Photos from the image-classification dataset "Dataset" in the GitHub repository Mukilan-s18/Defect-Detection. Its 3 classes are: bottom, side, top.

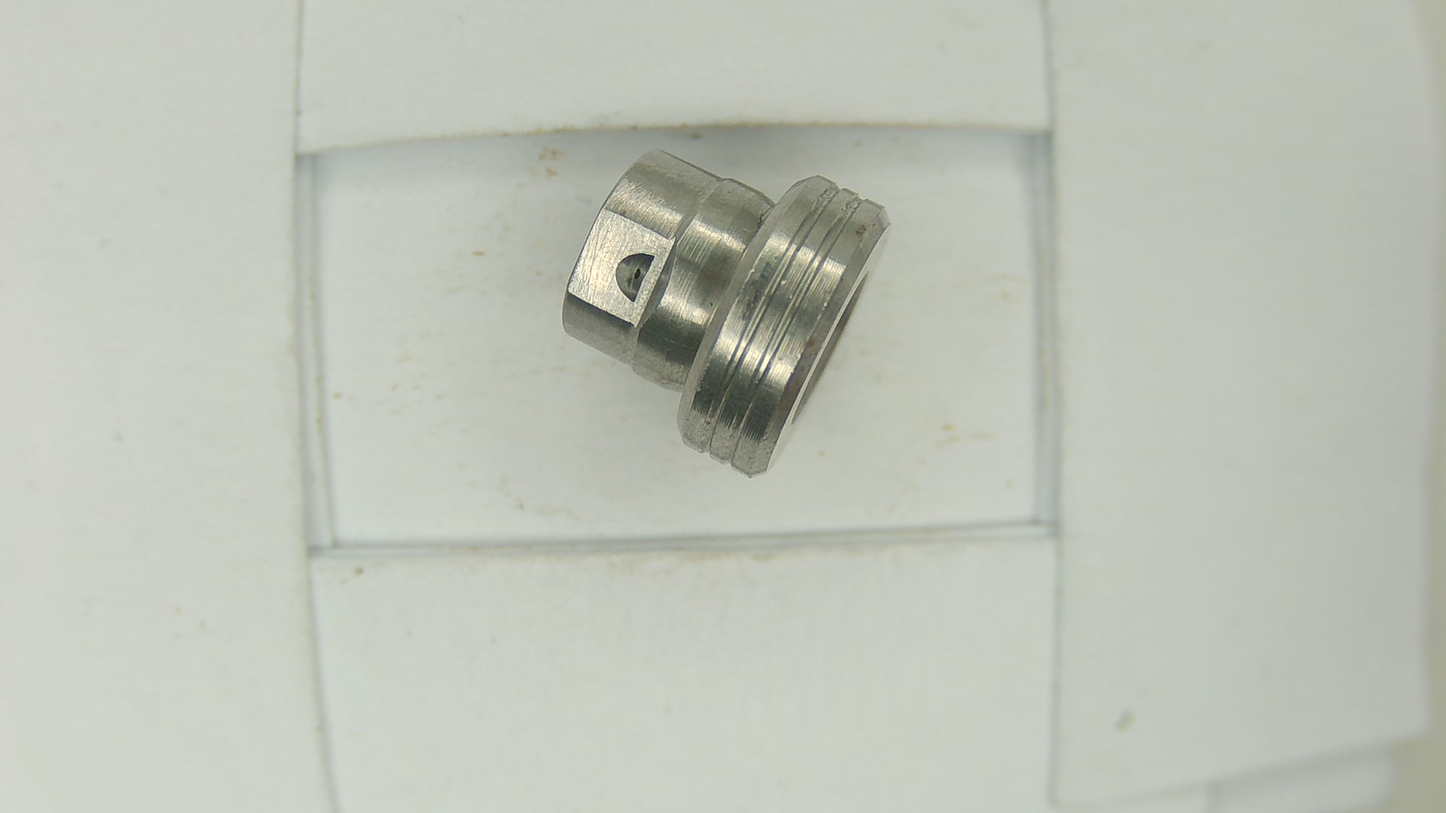
Label: side

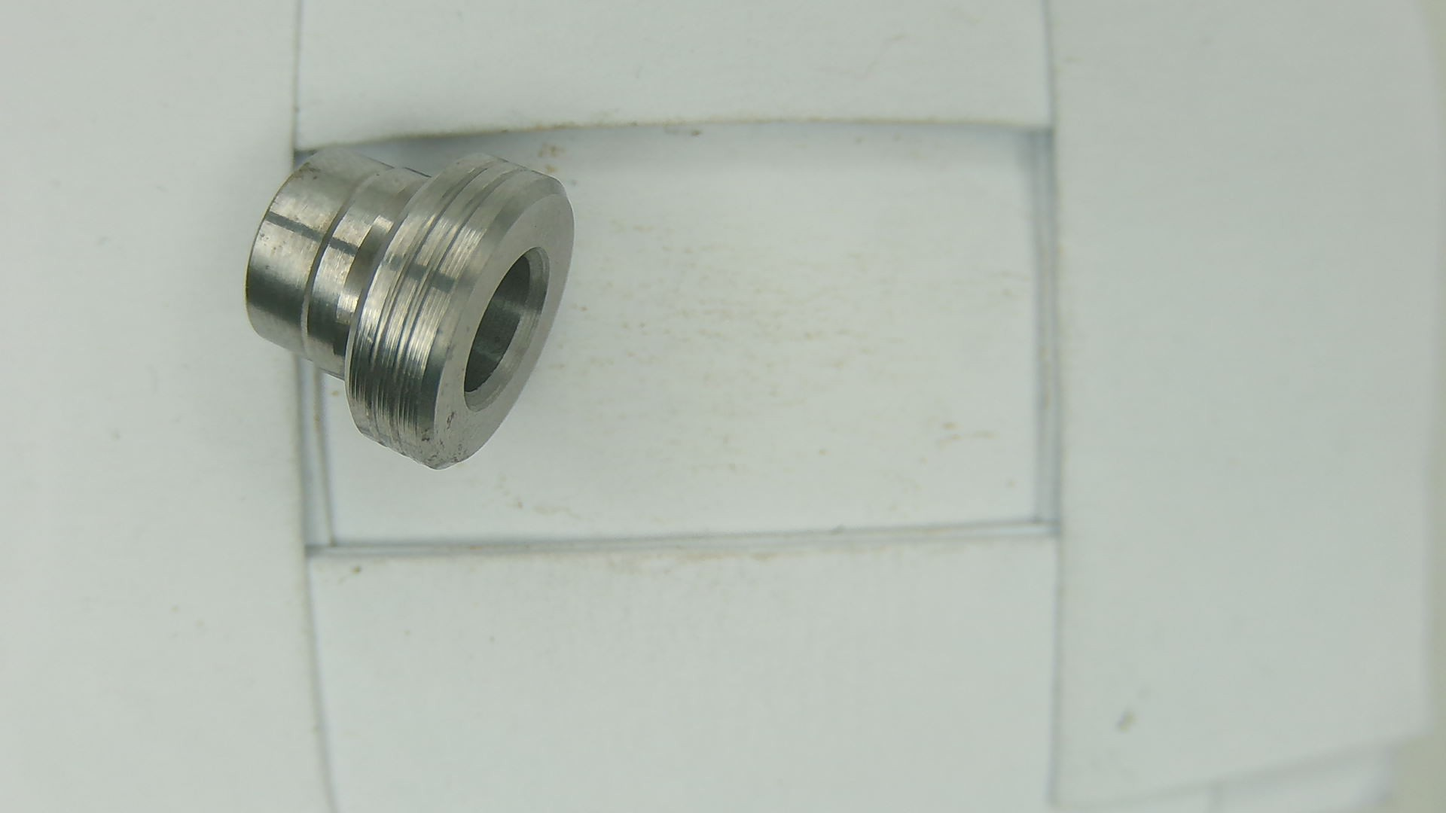
Label: side

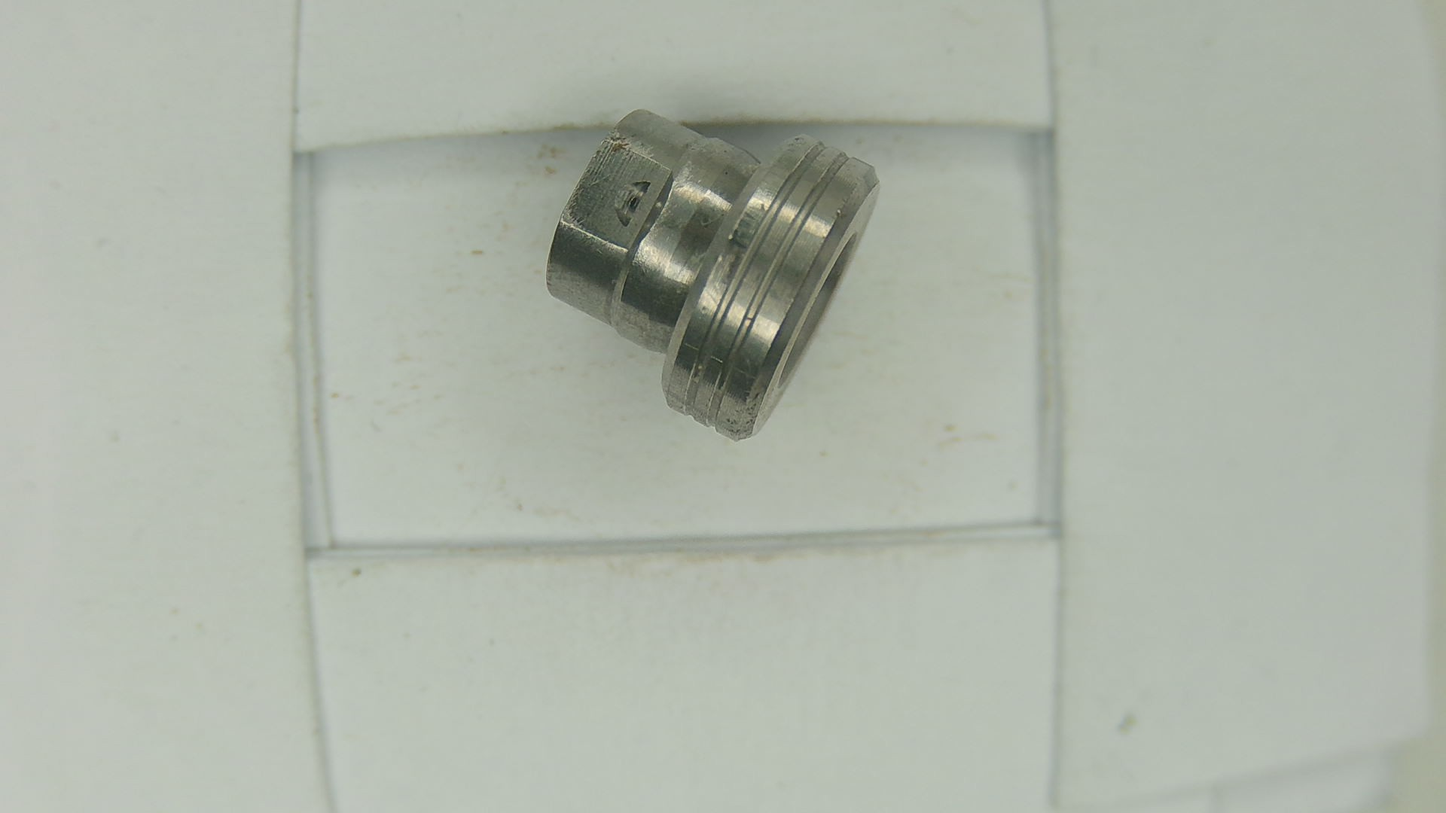
Label: side

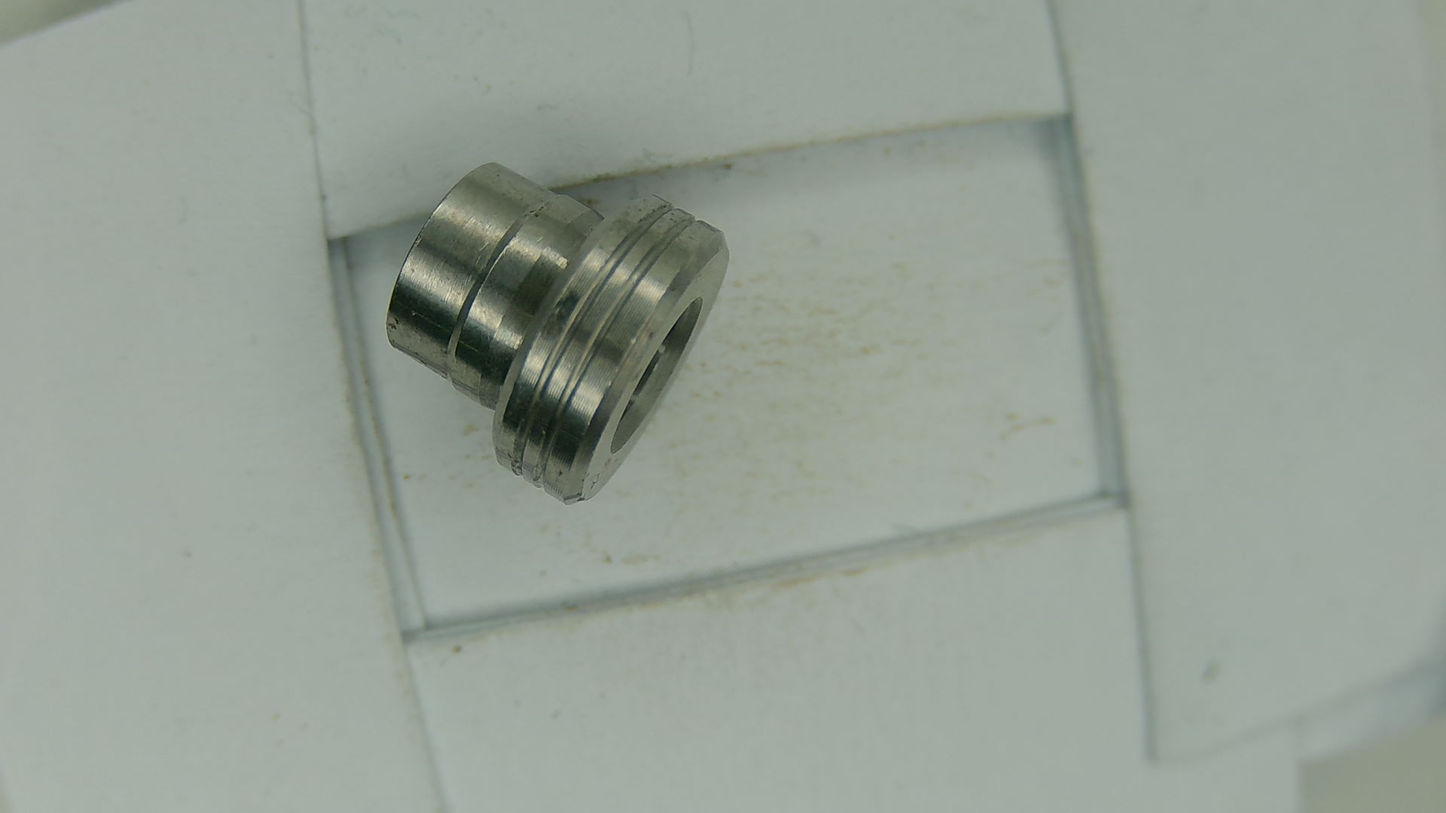
Label: side

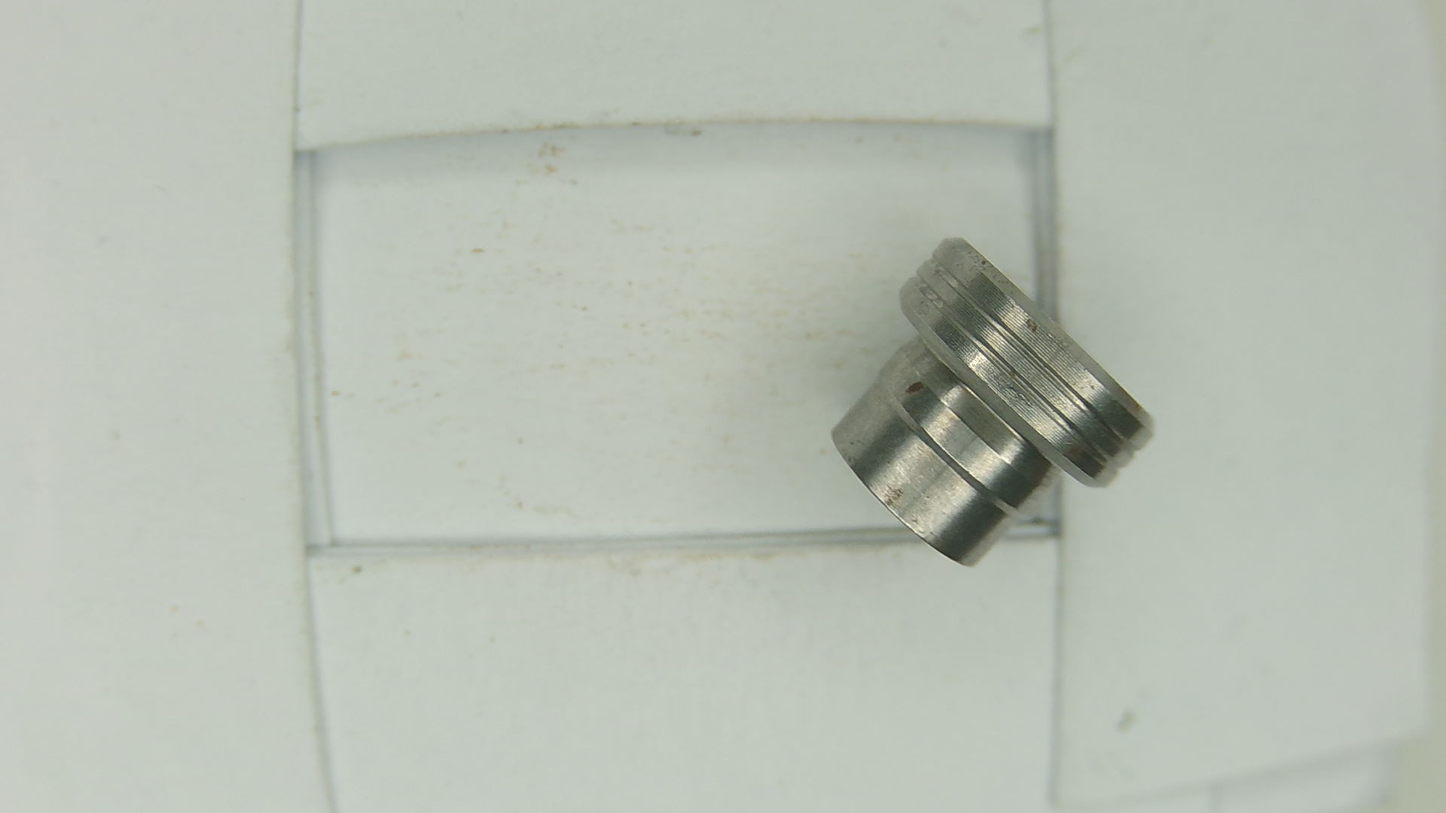
Label: side

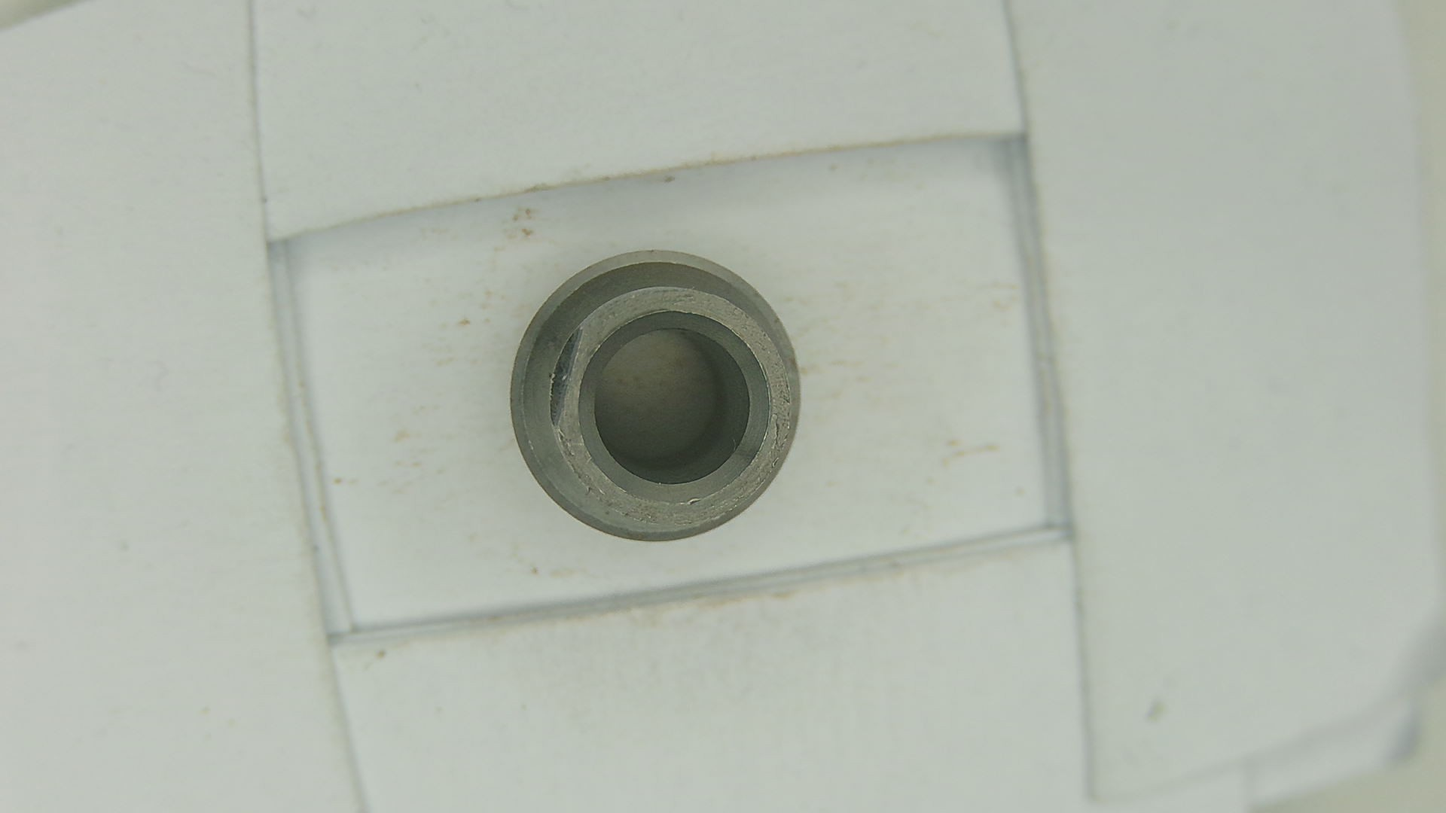
Label: bottom
